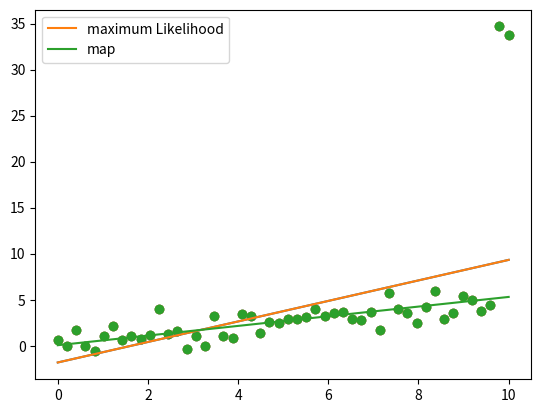

Python code for this plot:
import numpy as np
import matplotlib.pyplot as plt

numDataPoints = 50

#50 Evenly Spaced Points from 0 to 10
X = np.linspace(0, 10, numDataPoints)

#Add random noise to Y
Y = 0.5 * X + np.random.randn(numDataPoints)

#Manually set outliers, set last and second last point to 30 bigger
Y[-1] += 30
Y[-2] += 30

plt.scatter(X, Y)
plt.show()

#Solve for Weights

#Add Bias Terms
X = np.vstack( [np.ones(numDataPoints), X]).T

#Max Likelihood Solution
w_ml = np.linalg.solve(X.T.dot(X), X.T.dot(Y))
Yhat_ml = X.dot(w_ml)
#Original Data
plt.scatter(X[:, 1], Y)
#Max Likelihood Line
plt.plot(X[:, 1], Yhat_ml)
plt.show()

#L2 Penalty
l2 = 1000

# weightMap = Inverse(Lambda*IdentityMatrix + Xtranspose*X) * Xtranspose*Y
w_map = np.linalg.solve(l2 * np.eye(2) + X.T.dot(X), X.T.dot(Y))
Yhat_map = X.dot(w_map)
#Original Data
plt.scatter(X[:, 1], Y)
#Max Likelihood Line
plt.plot(X[:, 1], Yhat_ml, label = 'maximum Likelihood')
#MAP line
plt.plot(X[:, 1], Yhat_map, label = 'map')
plt.legend()
plt.show()
